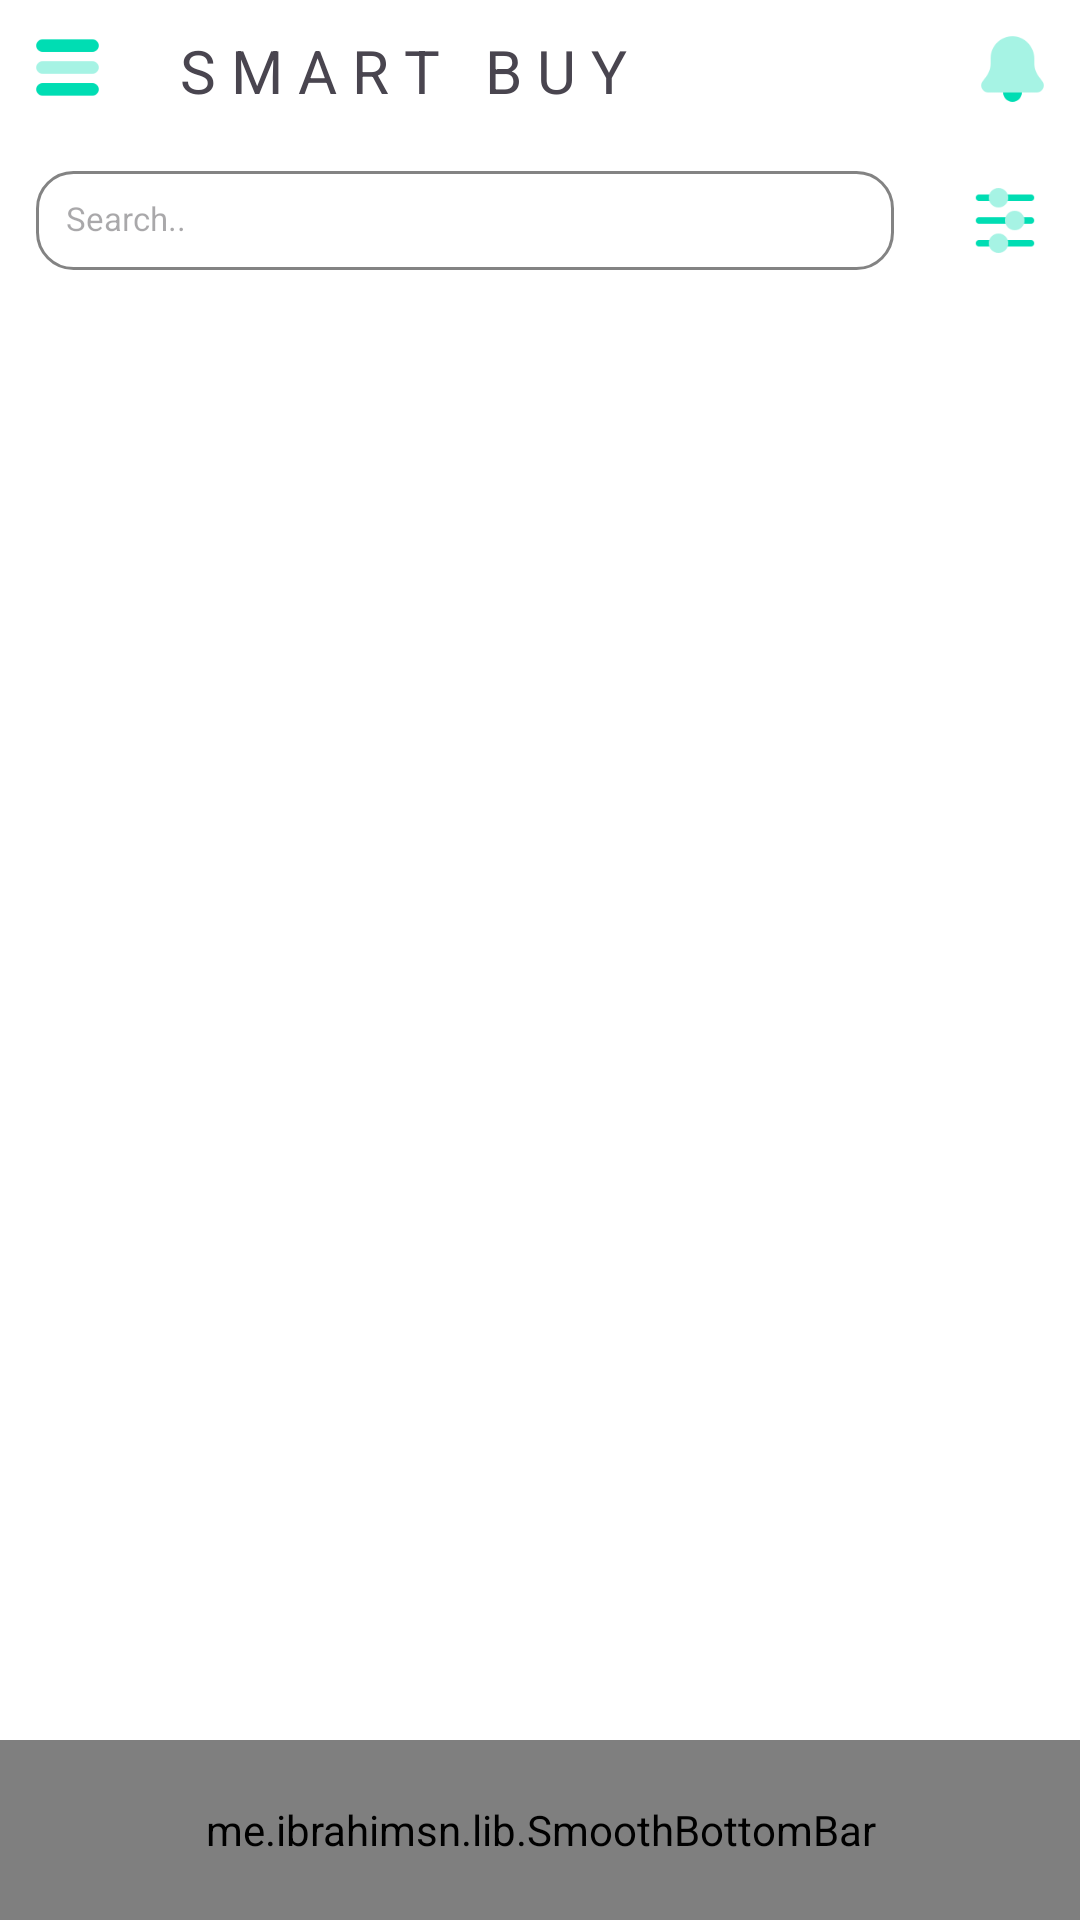

Layout XML and referenced resources for this Android screen:
<!-- AndroidManifest.xml: application theme Theme.SmartBuy -->
<!-- res/layout/activity_main.xml -->
<?xml version="1.0" encoding="utf-8"?>
<androidx.constraintlayout.widget.ConstraintLayout xmlns:android="http://schemas.android.com/apk/res/android"
    xmlns:app="http://schemas.android.com/apk/res-auto"
    xmlns:tools="http://schemas.android.com/tools"
    android:id="@+id/main"
    android:background="@color/white"
    android:layout_width="match_parent"
    android:layout_height="match_parent"
    tools:context=".MainActivity">


    <LinearLayout
        android:id="@+id/navBarLinear"
        android:layout_width="match_parent"
        android:layout_height="wrap_content"
        android:orientation="horizontal"
        app:layout_constraintEnd_toEndOf="parent"
        app:layout_constraintStart_toStartOf="parent"
        app:layout_constraintTop_toTopOf="parent">

        <include
            android:id="@+id/navBarInclude"
            layout="@layout/toolbar"
 />

    </LinearLayout>

<LinearLayout
    android:id="@+id/linearSearchBar"
    android:layout_width="match_parent"
    android:layout_height="wrap_content"
    android:orientation="horizontal"
    app:layout_constraintEnd_toEndOf="parent"
    app:layout_constraintStart_toStartOf="parent"
    android:layout_marginVertical="10dp"
    app:layout_constraintTop_toBottomOf="@id/navBarLinear"
    >

    <EditText
        android:id="@+id/editTextText"
        android:layout_width="wrap_content"
        android:layout_height="33dp"
        android:layout_weight="1"
        android:autofillHints=""
        android:background="@drawable/custom_search"
        android:drawableStart="@drawable/search_"
        android:drawablePadding="10dp"
        android:ems="10"
        android:layout_marginHorizontal="12dp"
        android:inputType="text"
        android:padding="10dp"
        android:hint="Search.."
        android:textSize="11dp" />


    <ImageView
        android:layout_width="30dp"
        android:layout_height="match_parent"
        android:layout_marginHorizontal="10dp"
        android:contentDescription="Filter Icon"
        android:padding="2dp"
        android:src="@drawable/filter_icon"

        />


</LinearLayout>

    <FrameLayout
        android:id="@+id/frameLayout"
        android:layout_width="match_parent"
        android:layout_height="0dp"
        app:layout_constraintBottom_toTopOf="@+id/bottomNavigationView"
        app:layout_constraintEnd_toEndOf="parent"
        app:layout_constraintStart_toStartOf="parent"
        app:layout_constraintTop_toBottomOf="@+id/linearSearchBar" />


    <me.ibrahimsn.lib.SmoothBottomBar
        android:id="@+id/bottomNavigationView"
        android:layout_width="match_parent"
        android:layout_height="60dp"
        app:iconSize="23dp"
        app:textSize="14dp"
        app:iconTint="@color/primaryColor"
        app:iconTintActive="@color/primaryColor"
        app:textColor="@color/primaryColor"
        app:backgroundColor="@color/white"
        app:layout_constraintBottom_toBottomOf="parent"
        app:layout_constraintEnd_toEndOf="parent"
        app:layout_constraintStart_toStartOf="parent"
        app:menu="@menu/bottom_nav_menu" />



</androidx.constraintlayout.widget.ConstraintLayout>
<!-- res/layout/toolbar.xml (included above) -->
<?xml version="1.0" encoding="utf-8"?>
<RelativeLayout xmlns:android="http://schemas.android.com/apk/res/android"
    xmlns:app="http://schemas.android.com/apk/res-auto"
    android:layout_width="match_parent"
    android:layout_height="wrap_content">


    <ImageView
        android:id="@+id/menu_icon"
        android:layout_width="25dp"
        android:layout_height="25dp"
        android:layout_margin="10dp"
        app:srcCompat="@drawable/menu_icon" />

    <TextView
        android:id="@+id/logo_name"
        android:layout_width="wrap_content"
        android:layout_height="wrap_content"
        android:layout_toEndOf="@id/menu_icon"
        android:text="S M A R T   B U Y"
        android:textSize="20sp"
        android:layout_marginVertical="10dp"
        android:layout_marginHorizontal="15dp"
        />

    <ImageView
        android:id="@+id/Notify_icon"
        android:layout_width="25dp"
        android:layout_height="25dp"
        android:layout_margin="10dp"
        app:srcCompat="@drawable/notification_icon"
        android:layout_alignParentEnd="true"/>

</RelativeLayout>
<!-- resources referenced by this layout -->
<resources>
  <color name="primaryColor">#00DDB3</color>
  <color name="white">#FFFFFFFF</color>
  <!-- drawable custom_search (drawable) -->
  <?xml version="1.0" encoding="utf-8"?>
  <selector xmlns:android="http://schemas.android.com/apk/res/android">
  
      <item>
          <shape android:shape="rectangle">
              <solid android:color="@color/white" />
              <corners android:radius="12dp" />
              <stroke android:color="#838383" android:width="1dp" />
          </shape>
      </item>
  
  
  </selector>
  <!-- drawable filter_icon: png bitmap (drawable, 817 bytes) -->
  <!-- drawable menu_icon: png bitmap (drawable, 696 bytes) -->
  <!-- drawable notification_icon: png bitmap (drawable, 1236 bytes) -->
  <style name="Theme.SmartBuy" parent="Base.Theme.SmartBuy" />
  <style name="Base.Theme.SmartBuy" parent="Theme.Material3.DayNight.NoActionBar">
          
           <item name="colorPrimary">@color/primaryColor</item>
  
      </style>
</resources>
